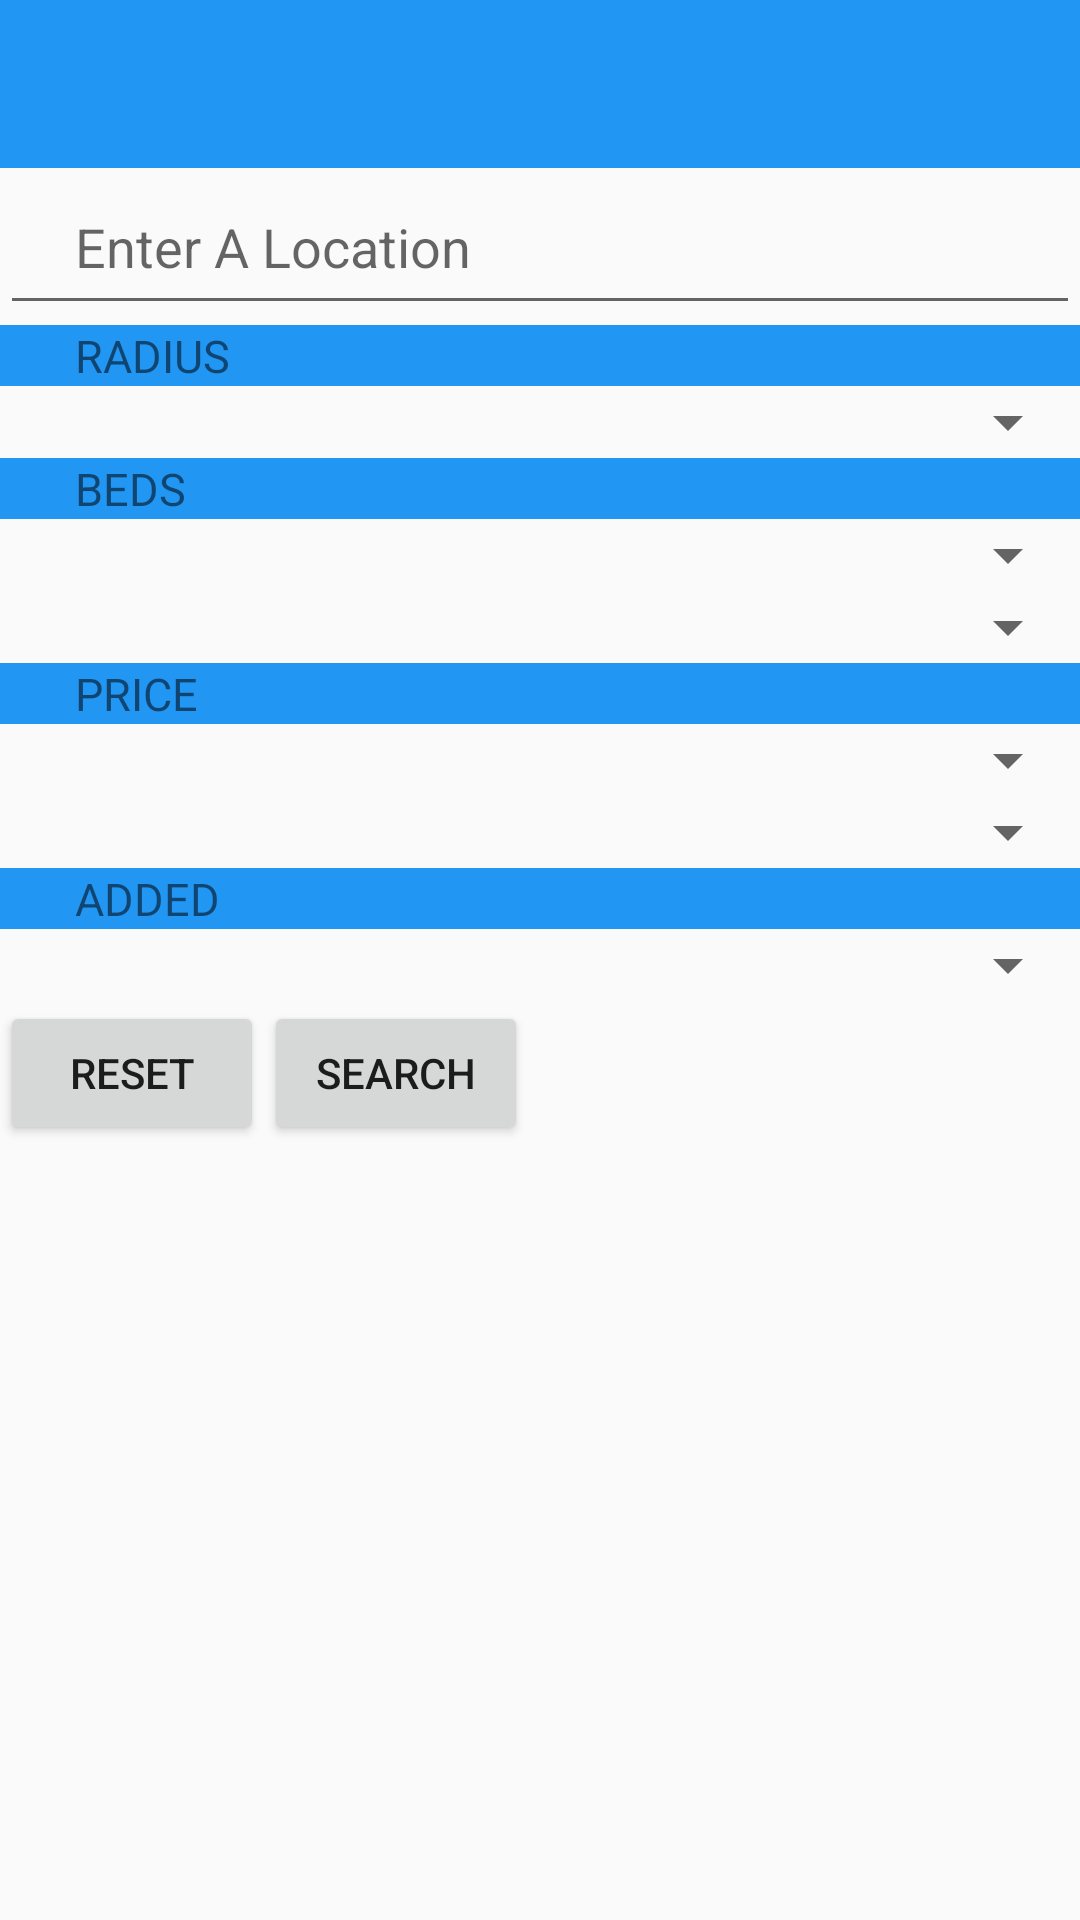

Android layout source for this screen:
<!-- AndroidManifest.xml: activity theme AppTheme -->
<!-- res/layout/activity_property.xml -->
<android.support.v4.widget.DrawerLayout xmlns:android="http://schemas.android.com/apk/res/android"
    xmlns:app="http://schemas.android.com/apk/res-auto"
    xmlns:tools="http://schemas.android.com/tools"
    android:id="@+id/drawer_layout_property"
    android:layout_width="match_parent"
    android:layout_height="match_parent"
    android:fitsSystemWindows="true"
    tools:openDrawer="start">

    <ScrollView
        android:layout_width="match_parent"
        android:layout_height="match_parent"
        tools:context="com.example.julian.matthew.tamim.massivepackage.PropertyActivity">
        <RelativeLayout
            android:layout_width="match_parent"
            android:layout_height="match_parent"
            android:focusableInTouchMode="true">

            <include
                android:id="@+id/app_bar"
                layout="@layout/app_bar" />
            <FrameLayout
                android:layout_below="@+id/app_bar"
                android:layout_width="match_parent"
                android:layout_height="match_parent">
                <LinearLayout
                    android:layout_width="match_parent"
                    android:layout_height="match_parent"
                    android:orientation="vertical">

                    <EditText
                        android:layout_width="match_parent"
                        android:layout_height="wrap_content"
                        android:hint="Enter A Location"
                        android:inputType="text"
                        android:paddingTop="14dp"
                        android:paddingBottom="14dp"
                        android:paddingLeft="25dp"
                        android:paddingRight="14dp"
                        android:id="@+id/search_query"/>
                    <TextView
                        android:layout_width="match_parent"
                        android:layout_height="wrap_content"
                        android:background="@color/colorPrimary"
                        android:id="@+id/radius"
                        android:textSize="15dp"
                        android:paddingLeft="25dp"
                        android:text="RADIUS"/>
                    <Spinner
                        android:layout_width="match_parent"
                        android:layout_height="wrap_content"
                        android:paddingLeft="20dp"
                        android:id="@+id/spinner_radius">
                    </Spinner>
                    <TextView
                        android:layout_width="match_parent"
                        android:layout_height="wrap_content"
                        android:background="@color/colorPrimary"
                        android:id="@+id/beds"
                        android:textSize="15dp"
                        android:paddingLeft="25dp"
                        android:text="BEDS"/>
                    <Spinner
                        android:layout_width="match_parent"
                        android:layout_height="wrap_content"
                        android:id="@+id/spinner_beds_min">
                    </Spinner>
                    <Spinner
                        android:layout_width="match_parent"
                        android:layout_height="wrap_content"
                        android:id="@+id/spinner_beds_max">
                    </Spinner>
                    <TextView
                        android:layout_width="match_parent"
                        android:layout_height="wrap_content"
                        android:background="@color/colorPrimary"
                        android:id="@+id/price"
                        android:textSize="15dp"
                        android:paddingLeft="25dp"
                        android:text="PRICE"/>
                    <Spinner
                        android:layout_width="match_parent"
                        android:layout_height="wrap_content"
                        android:id="@+id/spinner_price_min">
                    </Spinner>
                    <Spinner
                        android:layout_width="match_parent"
                        android:layout_height="wrap_content"
                        android:id="@+id/spinner_price_max">
                    </Spinner>
                    <TextView
                        android:layout_width="match_parent"
                        android:layout_height="wrap_content"
                        android:background="@color/colorPrimary"
                        android:id="@+id/added"
                        android:textSize="15dp"
                        android:paddingLeft="25dp"
                        android:text="ADDED"/>
                    <Spinner
                        android:layout_width="match_parent"
                        android:layout_height="wrap_content"
                        android:id="@+id/spinner_added">
                    </Spinner>
                    <LinearLayout
                        android:layout_width="match_parent"
                        android:layout_height="wrap_content"
                        android:orientation="horizontal">
                        <Button
                            android:layout_width="wrap_content"
                            android:layout_height="wrap_content"
                            android:id="@+id/btn_reset"
                            android:text="Reset"/>
                        <Button
                            android:layout_width="wrap_content"
                            android:layout_height="wrap_content"
                            android:id="@+id/btn_search"
                            android:text="Search"/>
                    </LinearLayout>


                </LinearLayout>


            </FrameLayout>

        </RelativeLayout>

    </ScrollView>


    <android.support.design.widget.NavigationView
        android:id="@+id/nav_view_property"
        android:layout_width="wrap_content"
        android:layout_height="match_parent"
        android:layout_gravity="start"
        android:fitsSystemWindows="true"
        app:headerLayout="@layout/nav_header_main2"
        app:menu="@menu/activity_main2_drawer" />

</android.support.v4.widget.DrawerLayout>
<!-- res/layout/app_bar.xml (included above) -->
<?xml version="1.0" encoding="utf-8"?>
<android.support.v7.widget.Toolbar xmlns:android="http://schemas.android.com/apk/res/android"
    android:layout_width="match_parent"
    android:layout_height="wrap_content"
    xmlns:app="http://schemas.android.com/apk/res-auto"
    android:background="@color/colorPrimary"
    app:theme="@style/MyCustomStyle"
    app:popupTheme="@style/MyCustomStyle">

</android.support.v7.widget.Toolbar>
<!-- resources referenced by this layout -->
<resources>
  <color name="colorPrimary">#2196F3</color>
  <style name="MyCustomStyle" parent="ThemeOverlay.AppCompat.Dark">
          <item name="android:textColorPrimary">#FFFFFF</item>
          <item name="android:textColorSecondary">#FFFFFF</item>
      </style>
  <style name="AppTheme" parent="AppTheme.Base">
          
  
      </style>
  <style name="AppTheme.Base" parent="Theme.AppCompat.Light.NoActionBar">
          <item name="colorPrimaryDark">@color/colorPrimaryDark</item>
          <item name="colorPrimary">@color/colorPrimary</item>
          <item name="colorAccent">@color/colorAccent</item>
      </style>
  <color name="colorPrimaryDark">#1565C0</color>
  <color name="colorAccent">#00171F</color>
</resources>
